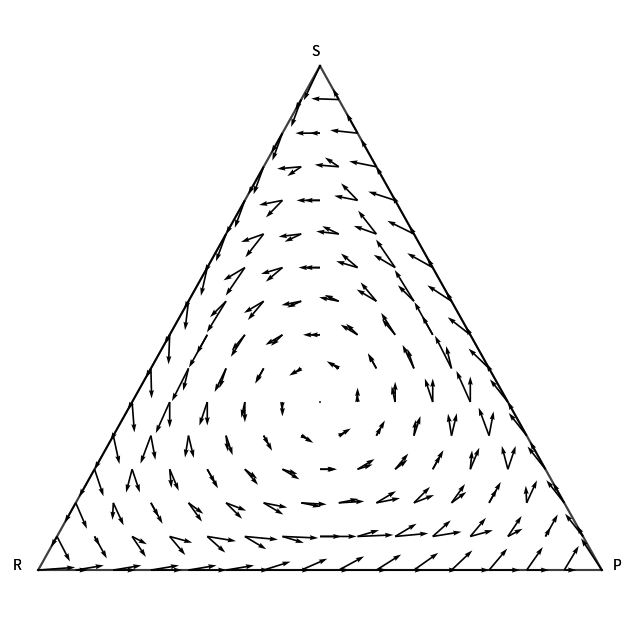

Here is the Python script that generated this plot:
# -*- coding: utf-8 -*-

import numpy as np
import matplotlib.pyplot as plt

a = [1,1,1]   # Auszahlungsparameter: Verlust
b = [1,1,1]   # Auszahlungsparameter: Gewinn
beta = 0.5    # Zufallsparameter Modell 1
eps = 0.1     # Zufallsparameter Modell 2
N = 15        # Populationsgröße

# Funktionen für erwartete Auszahlung und die gegebenen Update-Regeln
def F(x,y):
    return 1/(1 + np.e**(beta*(x-y)))

def updatepi(f, N):
    return [(b[2]*(N-sum(f))-a[1]*f[1])/(N-1), (b[0]*f[0]-a[2]*(N-sum(f)))/(N-1), (b[1]*f[1]-a[0]*f[0])/(N-1)]

def p(N,f,pi,k,l):
    fp = [f[0],f[1],N-f[0]-f[1]]
    return 2*fp[k]*fp[l]/N*F(pi[k],pi[l])/(N-1)

def T(N,f,k,l):
    pi = updatepi(f,N)
    return eps + max(pi[l]-pi[k],0)


# Erstellung von Matrizen mit den Übergangswahrscheinlichkeiten vom gegebenen Zustand
def createP(N, f):  # Modell 1
    pi = updatepi(f,N)
    P = np.zeros((3,3))
    for i in range(3):
        for j in range(3):
            if i != j:
                tp = p(N,f,pi,i,j)
                P[i,j] = tp
    return P

def createP2(N, f): # Modell 2
    P = np.zeros((3,3))
    fUp = [f[0],f[1],N-f[0]-f[1]]
    for i in range(3):
        for j in range(3):
            if i != j and fUp[i]!=0:
                tp = T(N,f,i,j)
                P[i,j] = tp
    P = P/np.sum(P)                
    return P


#%% Plotten des Vektorfeldes der gewichteten Übergangswahrscheinlichkeiten
# vecscale zur Anpassung der Vektorengröße, je nach Parameterwahl
# method zur Wahl des Modells 1 oder 2
def plotVF(vecscale = 3, method = 1):
    # Rahmen
    plt.rcParams["figure.figsize"] = (8,8)
    plt.plot((N/2*np.sqrt(5/4),N*np.sqrt(5/4)),(N,0), c = "black", alpha = 0.5)
    plt.plot((0,N/2*np.sqrt(5/4)),(0,N), c = "black", alpha = 0.5)
    plt.plot((0,N*np.sqrt(5/4)),(0,0), c = "black", alpha = 0.5)
    
    x,y = np.meshgrid(np.linspace(0,N*np.sqrt(5/4),2*N+1),np.linspace(0,N,N+1))
    u = np.zeros_like(x)
    v = np.zeros_like(x)
    for i in range(N+1):
        for j in range(2*N+1):
            u[i,j] = 'nan'
            v[i,j] = 'nan'
    for i in range(N+1): # Schere = N-i
        for j in range(0,i+1): # Papier = j
            f = [j,N-i]
            if method == 1: 
                P = createP(N,f)
            elif method == 2:
                P = createP2(N,f)
            # Berechnung des Vektors
            dx = (P[2,1]-P[1,2]) + (P[1,0]-P[0,1]) + 2*(P[2,0] - P[0,2])
            dy = (P[2,1]-P[1,2]) + (P[0,1]-P[1,0])
            u[N-i,N-i+2*j] = dx/2*np.sqrt(5/4)
            v[N-i,N-i+2*j] = dy

    plt.axis('off')
    plt.axis('equal')
    plt.text(N*1.02*np.sqrt(5/4),0,"P")
    plt.text(-0.05*N,0,"R")
    plt.quiver(x,y,u,v, scale = vecscale)
    plt.yticks()
    plt.text(N*0.485*np.sqrt(5/4),N*1.02,"S")
    plt.show()

#%%
plotVF(2, method = 1)
plotVF(18, method = 2)
